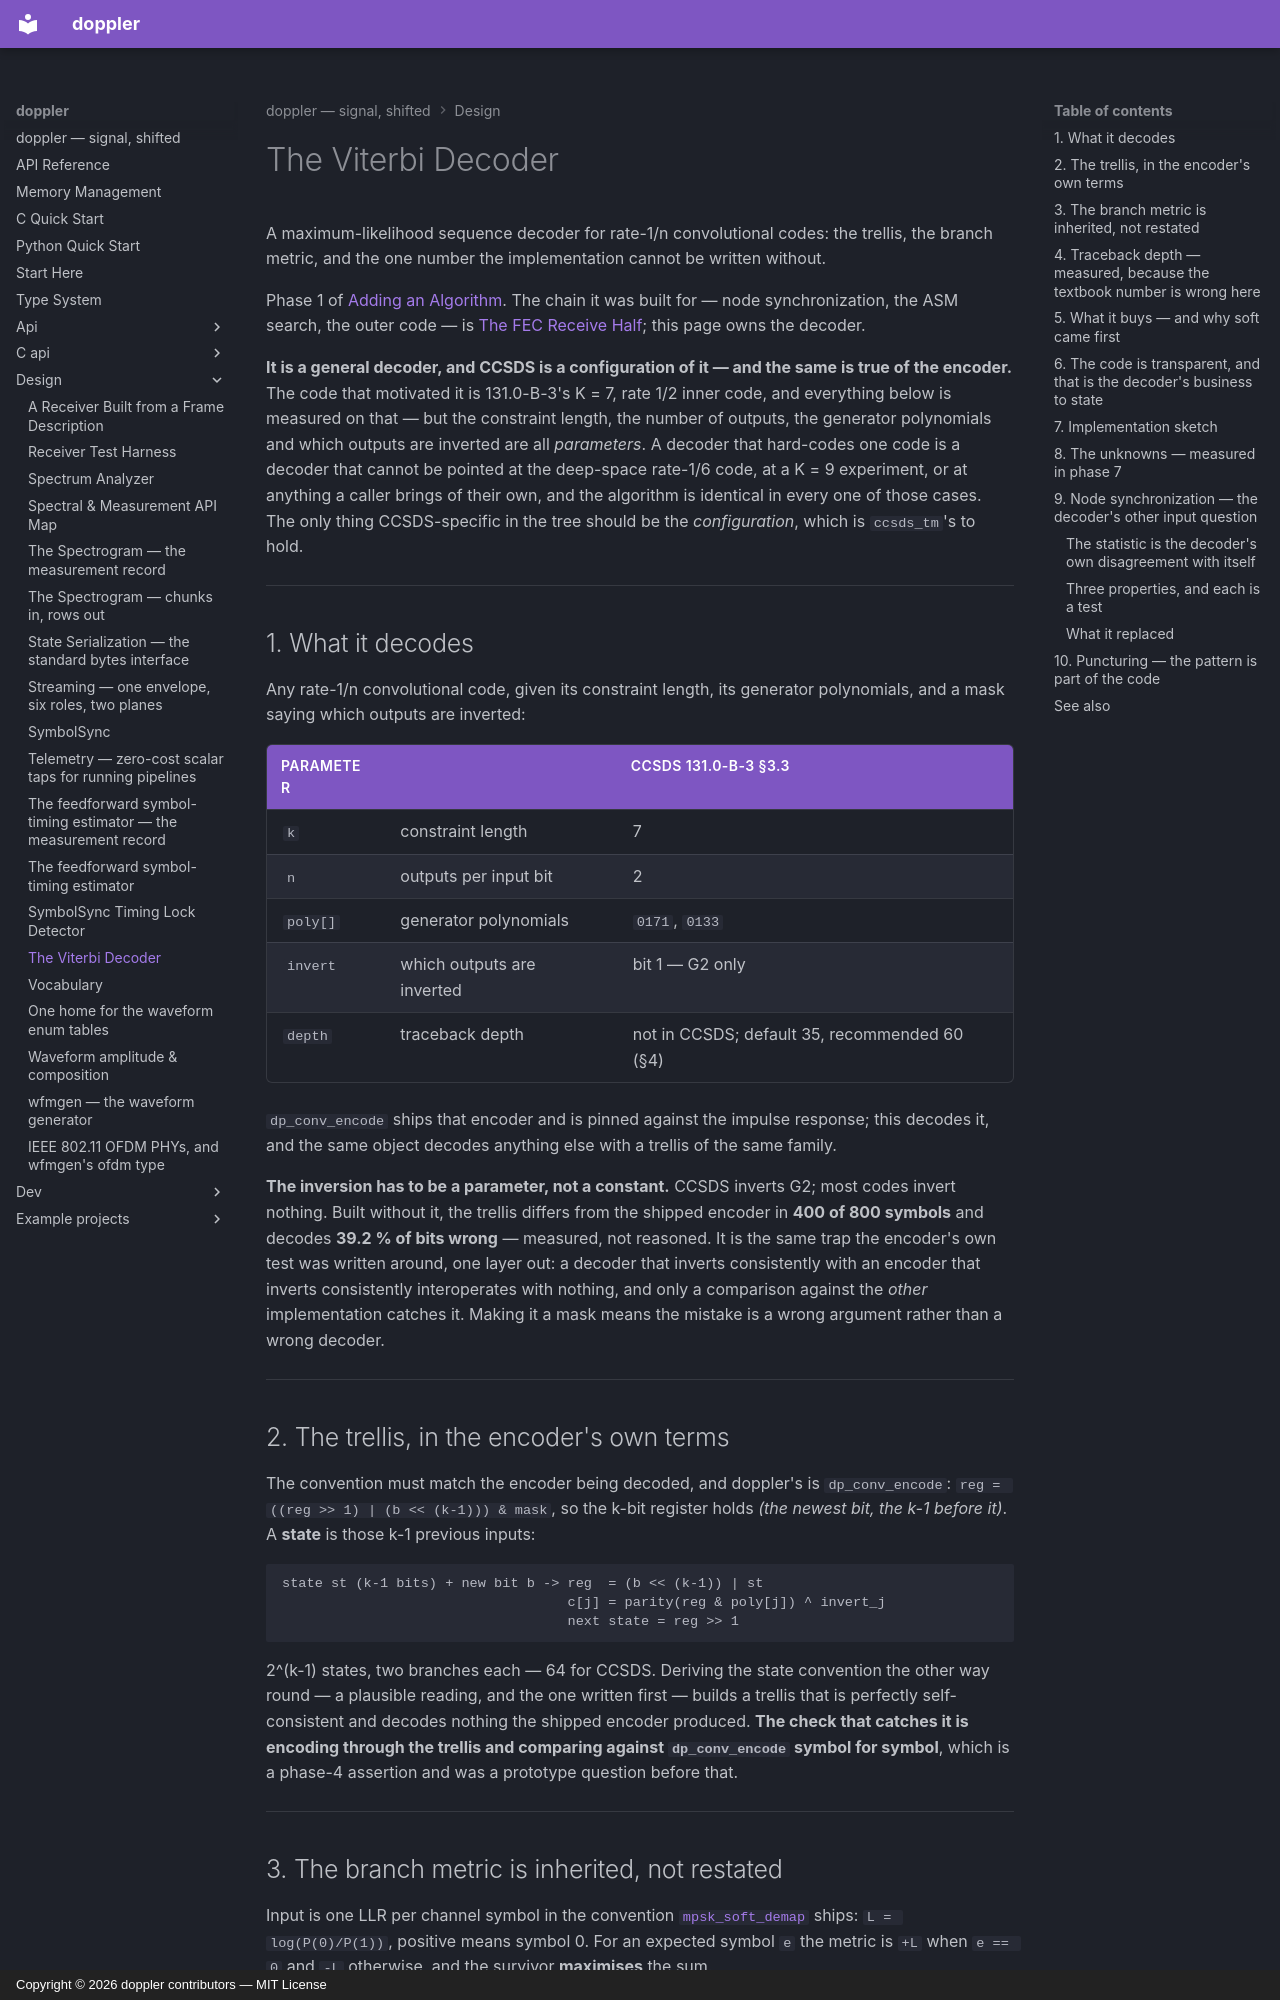

repository: doppler-dsp/doppler · page: design/viterbi/index.html · generator: mkdocs · copyright: Copyright © 2026 doppler contributors — MIT License

---
description: "the CCSDS inner code decoded: the trellis in the encoder's own terms, the branch metric it inherits, and why 5·K traceback is 17 % above the floor"
---

# The Viterbi Decoder

A maximum-likelihood sequence decoder for rate-1/n convolutional codes: the
trellis, the branch metric, and the one number the implementation cannot be
written without.

Phase 1 of [Adding an Algorithm](../dev/contributing/adding-algorithms.md). The chain it
was built for — node synchronization, the ASM search, the outer code — is
[The FEC Receive Half](fec-receive.md); this page owns the decoder.

**It is a general decoder, and CCSDS is a configuration of it — and the same
is true of the encoder.** The code that
motivated it is 131.0-B-3's K = 7, rate 1/2 inner code, and everything below is
measured on that — but the constraint length, the number of outputs, the
generator polynomials and which outputs are inverted are all *parameters*. A
decoder that hard-codes one code is a decoder that cannot be pointed at the
deep-space rate-1/6 code, at a K = 9 experiment, or at anything a caller brings
of their own, and the algorithm is identical in every one of those cases. The
only thing CCSDS-specific in the tree should be the *configuration*, which is
`ccsds_tm`'s to hold.

______________________________________________________________________

## 1. What it decodes

Any rate-1/n convolutional code, given its constraint length, its generator
polynomials, and a mask saying which outputs are inverted:

| parameter |                            | CCSDS 131.0-B-3 §3.3                          |
| --------- | -------------------------- | --------------------------------------------- |
| `k`       | constraint length          | 7                                             |
| `n`       | outputs per input bit      | 2                                             |
| `poly[]`  | generator polynomials      | `0171`, `0133`                                |
| `invert`  | which outputs are inverted | bit 1 — G2 only                               |
| `depth`   | traceback depth            | not in CCSDS; default 35, recommended 60 (§4) |

`dp_conv_encode` ships that encoder and is pinned against the impulse
response; this decodes it, and the same object decodes anything else with a
trellis of the same family.

**The inversion has to be a parameter, not a constant.** CCSDS inverts G2;
most codes invert nothing. Built without it, the trellis differs from the
shipped encoder in **400 of 800 symbols** and decodes **39.2 % of bits wrong**
— measured, not reasoned. It is the same trap the encoder's own test was
written around, one layer out: a decoder that inverts consistently with an
encoder that inverts consistently interoperates with nothing, and only a
comparison against the *other* implementation catches it. Making it a mask
means the mistake is a wrong argument rather than a wrong decoder.

______________________________________________________________________

## 2. The trellis, in the encoder's own terms

The convention must match the encoder being decoded, and doppler's is
`dp_conv_encode`: `reg = ((reg >> 1) | (b << (k-1))) & mask`, so the k-bit
register holds *(the newest bit, the k-1 before it)*. A **state** is those
k-1 previous inputs:

```text
state st (k-1 bits) + new bit b -> reg  = (b << (k-1)) | st
                                   c[j] = parity(reg & poly[j]) ^ invert_j
                                   next state = reg >> 1
```

2^(k-1) states, two branches each — 64 for CCSDS. Deriving the state convention the other way
round — a plausible reading, and the one written first — builds a trellis that
is perfectly self-consistent and decodes nothing the shipped encoder produced.
**The check that catches it is encoding through the trellis and comparing
against `dp_conv_encode` symbol for symbol**, which is a phase-4 assertion
and was a prototype question before that.

______________________________________________________________________
